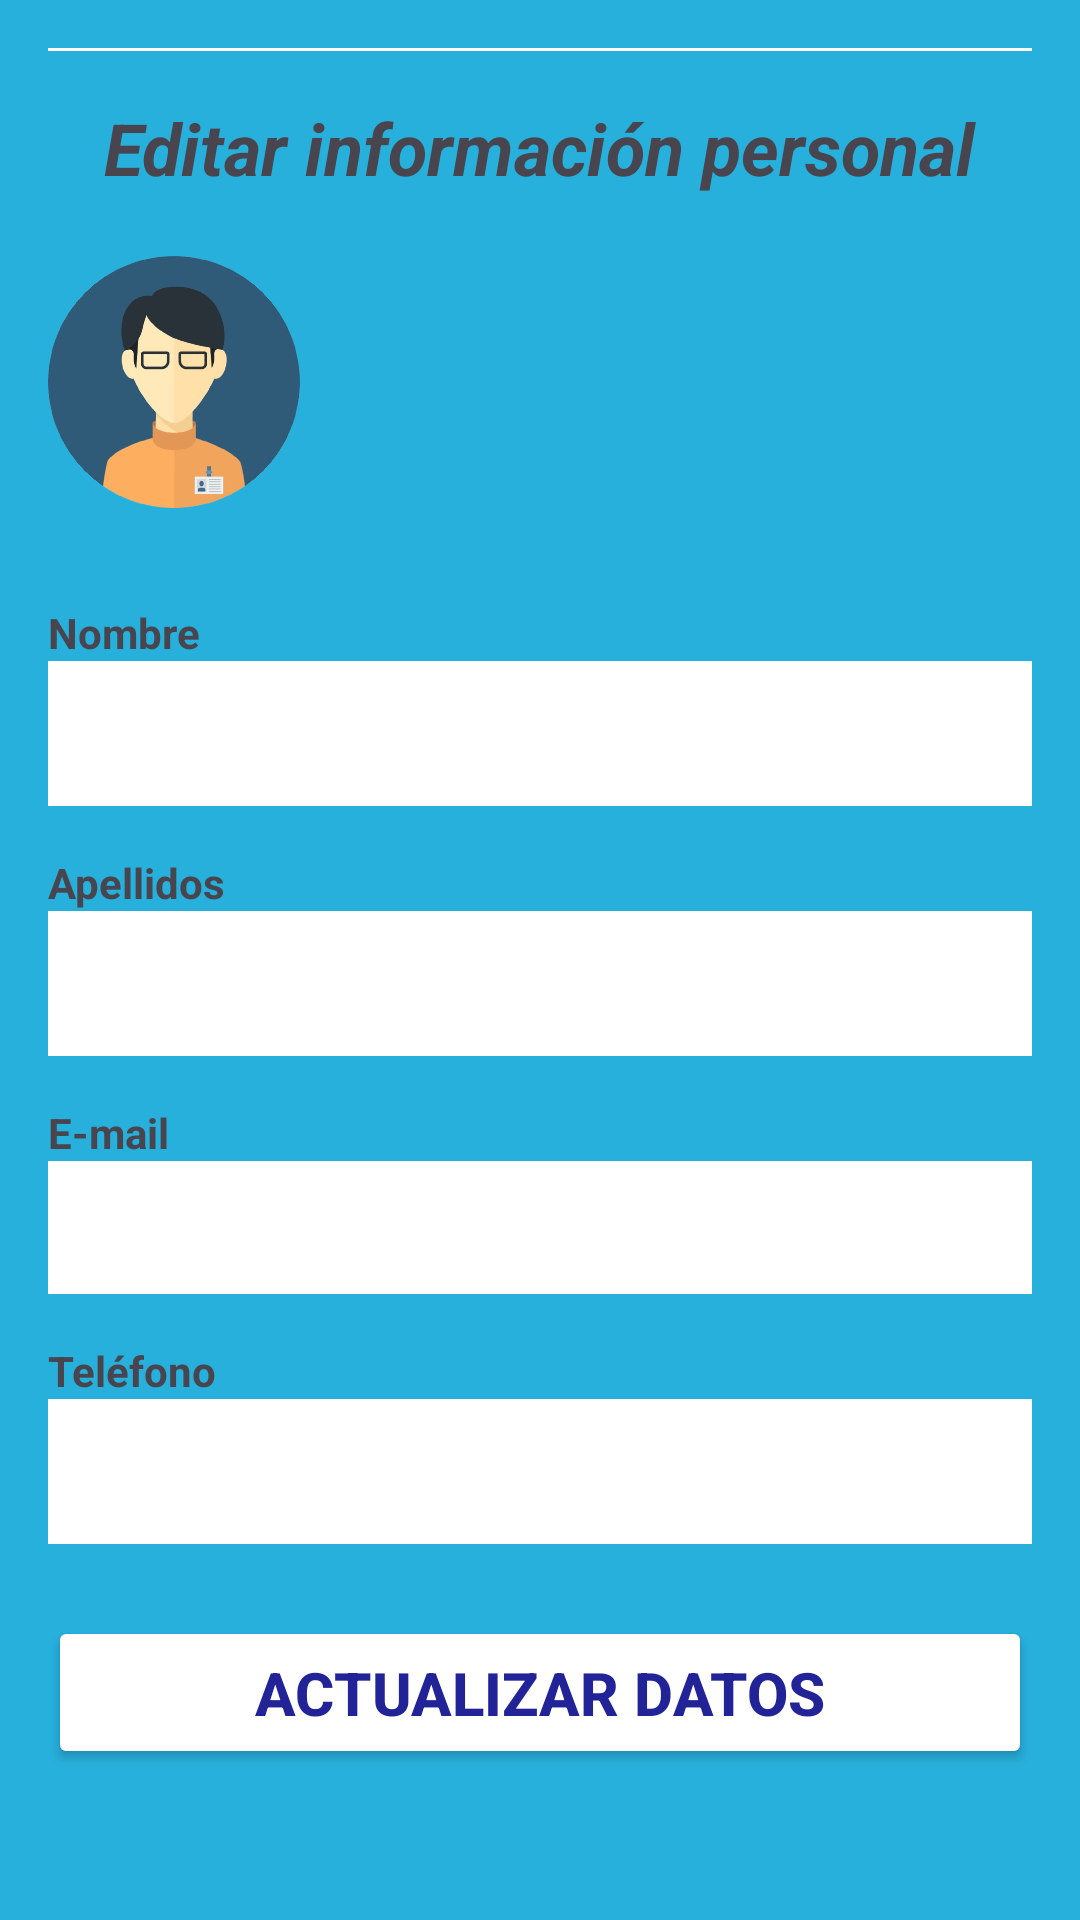

Android layout source for this screen:
<!-- AndroidManifest.xml: application theme Theme.PeraAppNew -->
<!-- res/layout/updateuser.xml -->
<?xml version="1.0" encoding="utf-8"?>
<ScrollView xmlns:android="http://schemas.android.com/apk/res/android"
    xmlns:app="http://schemas.android.com/apk/res-auto"
    android:layout_width="match_parent"
    android:layout_height="match_parent"
    android:fillViewport="true"
    android:background="@color/lightBlue">

    <androidx.constraintlayout.widget.ConstraintLayout
        android:layout_width="match_parent"
        android:layout_height="wrap_content"
        android:padding="16dp">

        <View
            android:id="@+id/divider2"
            android:layout_width="0dp"
            android:layout_height="1dp"
            android:background="@color/white"
            app:layout_constraintTop_toTopOf="parent"
            app:layout_constraintStart_toStartOf="parent"
            app:layout_constraintEnd_toEndOf="parent" />

        <TextView
            android:id="@+id/descriptionsignup"
            android:layout_width="wrap_content"
            android:layout_height="wrap_content"
            android:text="@string/editpersonaldata"
            android:textSize="24sp"
            android:textStyle="bold|italic"
            app:layout_constraintTop_toBottomOf="@id/divider2"
            app:layout_constraintStart_toStartOf="parent"
            app:layout_constraintEnd_toEndOf="parent"
            android:layout_marginTop="16dp"/>

        <ImageView
            android:id="@+id/imageView3"
            android:layout_width="84dp"
            android:layout_height="100dp"
            app:srcCompat="@drawable/menicon"
            app:layout_constraintTop_toBottomOf="@id/descriptionsignup"
            app:layout_constraintStart_toStartOf="parent"
            android:layout_marginTop="12dp"/>


        <TextView
            android:id="@+id/nameuser"
            android:layout_width="wrap_content"
            android:layout_height="wrap_content"
            android:layout_marginStart="12dp"
            android:layout_marginTop="16dp"
            android:textColor="@color/darkmediumblue"
            android:textSize="20sp"
            android:textStyle="bold"
            app:layout_constraintStart_toEndOf="@id/imageView3"
            app:layout_constraintTop_toTopOf="@id/imageView3" />

        <TextView
            android:id="@+id/namelabel"
            android:layout_width="wrap_content"
            android:layout_height="wrap_content"
            android:text="@string/nombre"
            android:textStyle="bold"
            app:layout_constraintTop_toBottomOf="@id/imageView3"
            app:layout_constraintStart_toStartOf="parent"
            android:layout_marginTop="24dp"/>

        <EditText
            android:id="@+id/editnamelabel"
            android:layout_width="0dp"
            android:layout_height="wrap_content"
            android:background="@color/white"
            android:padding="12dp"
            android:textColor="@color/lightgray"
            android:textSize="18sp"
            app:layout_constraintTop_toBottomOf="@id/namelabel"
            app:layout_constraintStart_toStartOf="parent"
            app:layout_constraintEnd_toEndOf="parent"/>

        <ImageView
            android:id="@+id/imageView4"
            android:layout_width="wrap_content"
            android:layout_height="wrap_content"
            app:srcCompat="@drawable/editicon"
            app:layout_constraintEnd_toEndOf="@id/editnamelabel"
            app:layout_constraintBottom_toBottomOf="@id/editnamelabel"
            android:layout_marginEnd="8dp"/>

        <TextView
            android:id="@+id/lasnamelabel"
            android:layout_width="wrap_content"
            android:layout_height="wrap_content"
            android:text="@string/apellido"
            android:textStyle="bold"
            app:layout_constraintTop_toBottomOf="@id/editnamelabel"
            app:layout_constraintStart_toStartOf="parent"
            android:layout_marginTop="16dp"/>

        <EditText
            android:id="@+id/editnamelabel5"
            android:layout_width="0dp"
            android:layout_height="wrap_content"
            android:background="@color/white"
            android:padding="12dp"
            android:textColor="@color/lightgray"
            android:textSize="18sp"
            app:layout_constraintTop_toBottomOf="@id/lasnamelabel"
            app:layout_constraintStart_toStartOf="parent"
            app:layout_constraintEnd_toEndOf="parent"/>

        <ImageView
            android:id="@+id/imageView8"
            android:layout_width="wrap_content"
            android:layout_height="wrap_content"
            app:srcCompat="@drawable/editicon"
            app:layout_constraintEnd_toEndOf="@id/editnamelabel5"
            app:layout_constraintBottom_toBottomOf="@id/editnamelabel5"
            android:layout_marginEnd="8dp"/>

        <TextView
            android:id="@+id/emaillabel"
            android:layout_width="wrap_content"
            android:layout_height="wrap_content"
            android:text="@string/e_mail"
            android:textStyle="bold"
            app:layout_constraintTop_toBottomOf="@id/editnamelabel5"
            app:layout_constraintStart_toStartOf="parent"
            android:layout_marginTop="16dp"/>

        <EditText
            android:id="@+id/editnamelabel3"
            android:layout_width="0dp"
            android:layout_height="wrap_content"
            android:background="@color/white"
            android:padding="12dp"
            android:textColor="@color/lightgray"
            android:textSize="15sp"
            app:layout_constraintTop_toBottomOf="@id/emaillabel"
            app:layout_constraintStart_toStartOf="parent"
            app:layout_constraintEnd_toEndOf="parent"/>

        <ImageView
            android:id="@+id/imageView6"
            android:layout_width="wrap_content"
            android:layout_height="wrap_content"
            app:srcCompat="@drawable/editicon"
            app:layout_constraintEnd_toEndOf="@id/editnamelabel3"
            app:layout_constraintBottom_toBottomOf="@id/editnamelabel3"
            android:layout_marginEnd="8dp"/>

        <TextView
            android:id="@+id/telefonolabel"
            android:layout_width="wrap_content"
            android:layout_height="wrap_content"
            android:text="@string/telefono"
            android:textStyle="bold"
            app:layout_constraintTop_toBottomOf="@id/editnamelabel3"
            app:layout_constraintStart_toStartOf="parent"
            android:layout_marginTop="16dp"/>

        <EditText
            android:id="@+id/editnamelabel6"
            android:layout_width="0dp"
            android:layout_height="wrap_content"
            android:background="@color/white"
            android:padding="12dp"
            android:textColor="@color/lightgray"
            android:textSize="18sp"
            app:layout_constraintTop_toBottomOf="@id/telefonolabel"
            app:layout_constraintStart_toStartOf="parent"
            app:layout_constraintEnd_toEndOf="parent"/>

        <ImageView
            android:id="@+id/imageView9"
            android:layout_width="wrap_content"
            android:layout_height="wrap_content"
            app:srcCompat="@drawable/editicon"
            app:layout_constraintEnd_toEndOf="@id/editnamelabel6"
            app:layout_constraintBottom_toBottomOf="@id/editnamelabel6"
            android:layout_marginEnd="8dp"/>

        <Button
            android:id="@+id/buttonUpdate"
            android:layout_width="0dp"
            android:layout_height="wrap_content"
            android:backgroundTint="@color/white"
            android:text="@string/updatedata"
            android:textColor="@color/darkBlue"
            android:textSize="20sp"
            android:textStyle="bold"
            android:padding="12dp"
            app:layout_constraintTop_toBottomOf="@id/editnamelabel6"
            app:layout_constraintStart_toStartOf="parent"
            app:layout_constraintEnd_toEndOf="parent"
            android:layout_marginTop="24dp"/>

    </androidx.constraintlayout.widget.ConstraintLayout>
</ScrollView>
<!-- resources referenced by this layout -->
<resources>
  <color name="darkBlue">#222396</color>
  <color name="darkmediumblue">#223962</color>
  <color name="lightBlue">#27B0DC</color>
  <color name="lightgray">#2b2d30</color>
  <color name="white">#FFFFFFFF</color>
  <!-- drawable menicon: png bitmap (drawable, 132124 bytes) -->
  <string name="apellido">Apellidos</string>
  <string name="e_mail">E-mail</string>
  <string name="editpersonaldata">Editar información personal</string>
  <string name="nombre">Nombre</string>
  <string name="telefono">Teléfono</string>
  <string name="updatedata">Actualizar datos</string>
  <style name="Theme.PeraAppNew" parent="Base.Theme.PeraAppNew" />
  <style name="Base.Theme.PeraAppNew" parent="Theme.Material3.DayNight.NoActionBar">
          
          
      </style>
</resources>
